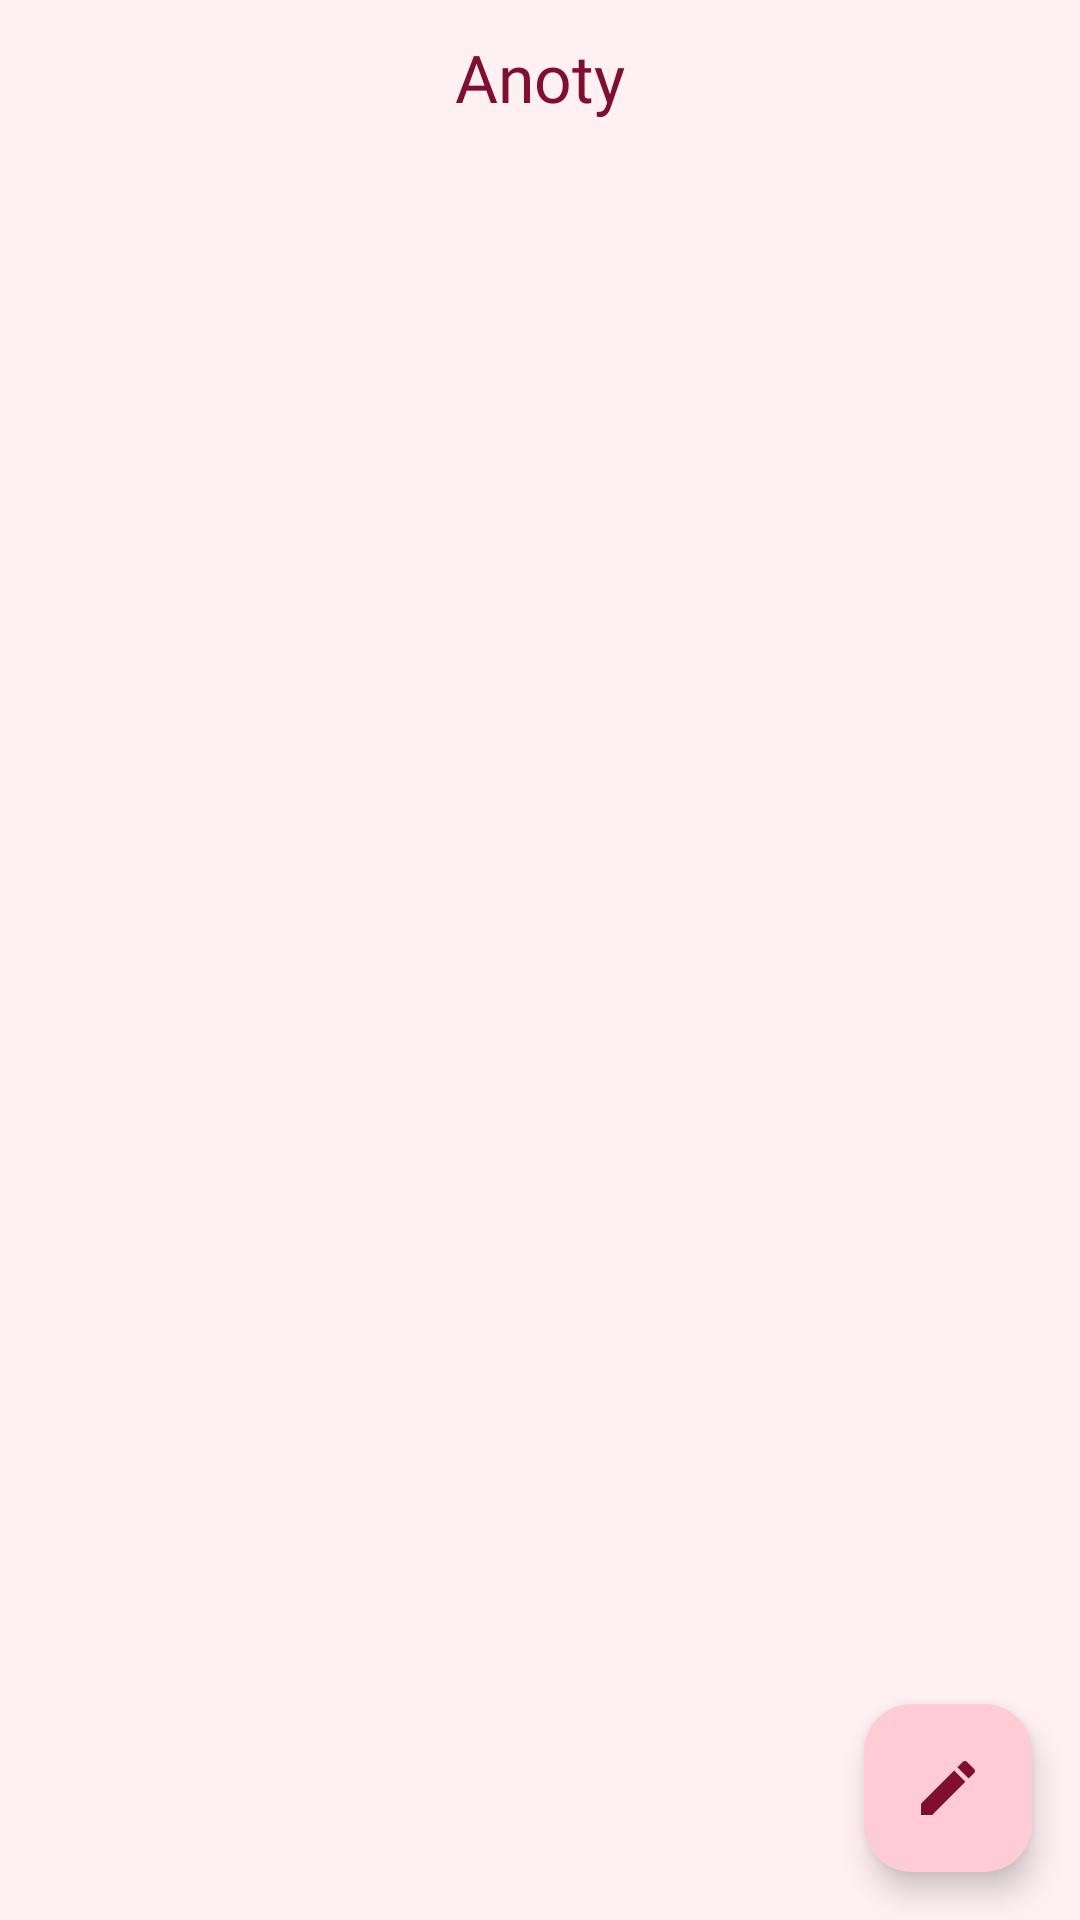

Here is an Android app screen rendered from its layout file. Give the layout XML and the strings, colors and styles it references.
<!-- AndroidManifest.xml: application theme Theme.NotesApp -->
<!-- res/layout/fragment_home.xml -->
<?xml version="1.0" encoding="utf-8"?>

<androidx.constraintlayout.widget.ConstraintLayout xmlns:android="http://schemas.android.com/apk/res/android"
    xmlns:app="http://schemas.android.com/apk/res-auto"
    xmlns:tools="http://schemas.android.com/tools"
    android:layout_width="match_parent"
    android:layout_height="match_parent"
    android:background ="@color/rose"
    tools:ignore="ExtraText"
    tools:context=".HomeFragment">

    <RelativeLayout
        android:id="@+id/top_app_bar"
        android:layout_width="412dp"
        android:layout_height="64dp"
        android:layout_alignParentStart="true"
        android:layout_alignParentTop="true"
        app:layout_constraintEnd_toEndOf="parent"
        app:layout_constraintStart_toStartOf="parent"
        app:layout_constraintTop_toTopOf="parent"
        tools:ignore="VisualLintBounds" />

    <ImageView
        android:id="@+id/imgDeleteAll"
        android:layout_width="wrap_content"
        android:layout_height="wrap_content"
        android:adjustViewBounds="false"
        android:paddingEnd="15dp"
        android:src="@drawable/delete"
        android:visibility="invisible"
        app:layout_constraintBottom_toBottomOf="@+id/top_app_bar"
        app:layout_constraintEnd_toEndOf="parent"
        app:layout_constraintTop_toTopOf="parent">

    </ImageView>


    <TextView
        android:id="@+id/headline"
        android:layout_width="294dp"
        android:layout_height="41dp"
        android:layout_alignParentBottom="true"
        android:layout_centerHorizontal="true"
        android:fontFamily="@font/montserrat_bold"
        android:gravity="center_horizontal|top"
        android:lineHeight="28sp"
        android:lineSpacingExtra="1sp"
        android:text="@string/headline"
        android:textColor="@color/dark_pink"
        android:textSize="22sp"
        android:translationY="-0.59sp"
        app:layout_constraintBottom_toBottomOf="@+id/top_app_bar"
        app:layout_constraintEnd_toEndOf="parent"
        app:layout_constraintStart_toStartOf="parent"
        app:layout_constraintTop_toTopOf="@+id/top_app_bar"
        tools:ignore="TextSizeCheck,UnusedAttribute"
        />



    <androidx.recyclerview.widget.RecyclerView
        android:id="@+id/recycler_view"
        android:layout_width="match_parent"
        android:layout_height="0dp"
        app:layout_constraintBottom_toBottomOf="parent"
        app:layout_constraintEnd_toEndOf="parent"
        app:layout_constraintStart_toStartOf="parent"
        app:layout_constraintTop_toBottomOf="@+id/top_app_bar"
        android:padding="5dp"
        tools:listitem="@layout/list_item"/>

    <com.google.android.material.floatingactionbutton.FloatingActionButton
        android:id="@+id/fabNote"
        android:layout_width="wrap_content"
        android:layout_height="wrap_content"
        android:layout_gravity="bottom|end"
        android:layout_margin="16dp"
        android:background="@drawable/baseline_edit_24"
        android:backgroundTint="@color/pink"
        android:contentDescription="Floating Button"
        android:elevation="@dimen/cardview_default_elevation"
        app:layout_constraintBottom_toBottomOf="parent"
        app:layout_constraintEnd_toEndOf="parent"
        app:srcCompat="@drawable/baseline_edit_24"
        app:tint="@color/dark_pink"

        tools:ignore="HardcodedText,RedundantDescriptionCheck" />


</androidx.constraintlayout.widget.ConstraintLayout>
<!-- res/layout/list_item.xml (included above) -->
<?xml version="1.0" encoding="utf-8"?>

<androidx.cardview.widget.CardView
    android:id="@+id/card_outline"
    xmlns:android="http://schemas.android.com/apk/res/android"
    android:layout_height="wrap_content"
    android:layout_width="match_parent"
    xmlns:app="http://schemas.android.com/apk/res-auto"
    android:layout_margin="8dp"
    android:backgroundTint="@color/dark_pink"
    app:cardCornerRadius="15dp">

    <androidx.cardview.widget.CardView
        android:id="@+id/card_note"
        android:layout_width="match_parent"
        android:layout_height="wrap_content"
        android:layout_margin="4dp"
        app:cardBackgroundColor="@color/rose"
        app:cardCornerRadius="15dp">
        
        <LinearLayout
            android:layout_width="match_parent"
            android:layout_height="wrap_content"
            android:orientation="vertical">

        <RelativeLayout
            android:layout_width="wrap_content"
            android:layout_height="wrap_content"
            android:orientation="vertical">

            <TextView
                android:id="@+id/tV_title"
                android:layout_width="match_parent"
                android:layout_height="wrap_content"
                android:fontFamily="@font/montserrat_semibold"
                android:padding="6dp"
                android:text="@string/titulo_da_anota_o"
                android:textColor="@color/dark_pink"
                android:textSize="20sp"/>
        </RelativeLayout>

        <TextView
            android:id="@+id/tV_note"
            android:layout_width="match_parent"
            android:layout_height="wrap_content"
            android:text="@string/note"
            android:textSize="16sp"
            android:padding="4dp"
            android:fontFamily="@font/montserrat_semibold"
            android:textColor="@color/dark_pink"
            android:layout_marginLeft="5dp"
            android:layout_marginRight="5dp"
            android:layout_marginBottom="5dp">

        </TextView>

        </LinearLayout>


    </androidx.cardview.widget.CardView>


</androidx.cardview.widget.CardView>
<!-- resources referenced by this layout -->
<resources>
  <color name="dark_pink">#800F2F</color>
  <color name="pink">#FFCCD5</color>
  <color name="rose">#FFF0F3</color>
  <!-- drawable baseline_edit_24 (drawable) -->
  <vector
      android:height="24dp"
  
      android:tint="#800F2F"
      android:viewportHeight="24"
      android:viewportWidth="24"
      android:width="24dp"
      xmlns:android="http://schemas.android.com/apk/res/android">
      <path
          android:fillColor= "#800F2F"
          android:pathData="M3,17.25V21h3.75L17.81,9.94l-3.75,-3.75L3,17.25zM20.71,7.04c0.39,-0.39 0.39,-1.02 0,-1.41l-2.34,-2.34c-0.39,-0.39 -1.02,-0.39 -1.41,0l-1.83,1.83 3.75,3.75 1.83,-1.83z"
          />
  </vector>
  <!-- drawable delete (drawable) -->
  <vector android:height="24dp" android:tint="#800F2F"
      android:viewportHeight="24" android:viewportWidth="24"
      android:width="24dp" xmlns:android="http://schemas.android.com/apk/res/android">
      <path android:fillColor="@android:color/white" android:pathData="M6,19c0,1.1 0.9,2 2,2h8c1.1,0 2,-0.9 2,-2V7H6v12zM19,4h-3.5l-1,-1h-5l-1,1H5v2h14V4z"/>
  </vector>
  <string name="headline">Anoty</string>
  <string name="note">Note</string>
  <string name="titulo_da_anota_o">Título da anotação</string>
  <style name="Theme.NotesApp" parent="Theme.Material3.Light.NoActionBar">
          
          <item name="colorPrimary">@color/white</item>
          <item name="colorPrimaryVariant">@color/black</item>
          <item name="colorOnPrimary">@color/white</item>
          
          <item name="colorSecondary">@color/teal_200</item>
          <item name="colorSecondaryVariant">@color/teal_700</item>
          <item name="colorOnSecondary">@color/black</item>
          
          <item name="android:statusBarColor">?attr/colorPrimaryVariant</item>
          
      </style>
  <color name="white">#FFFFFFFF</color>
  <color name="black">#FF000000</color>
  <color name="teal_200">#FF03DAC5</color>
  <color name="teal_700">#FF018786</color>
</resources>
